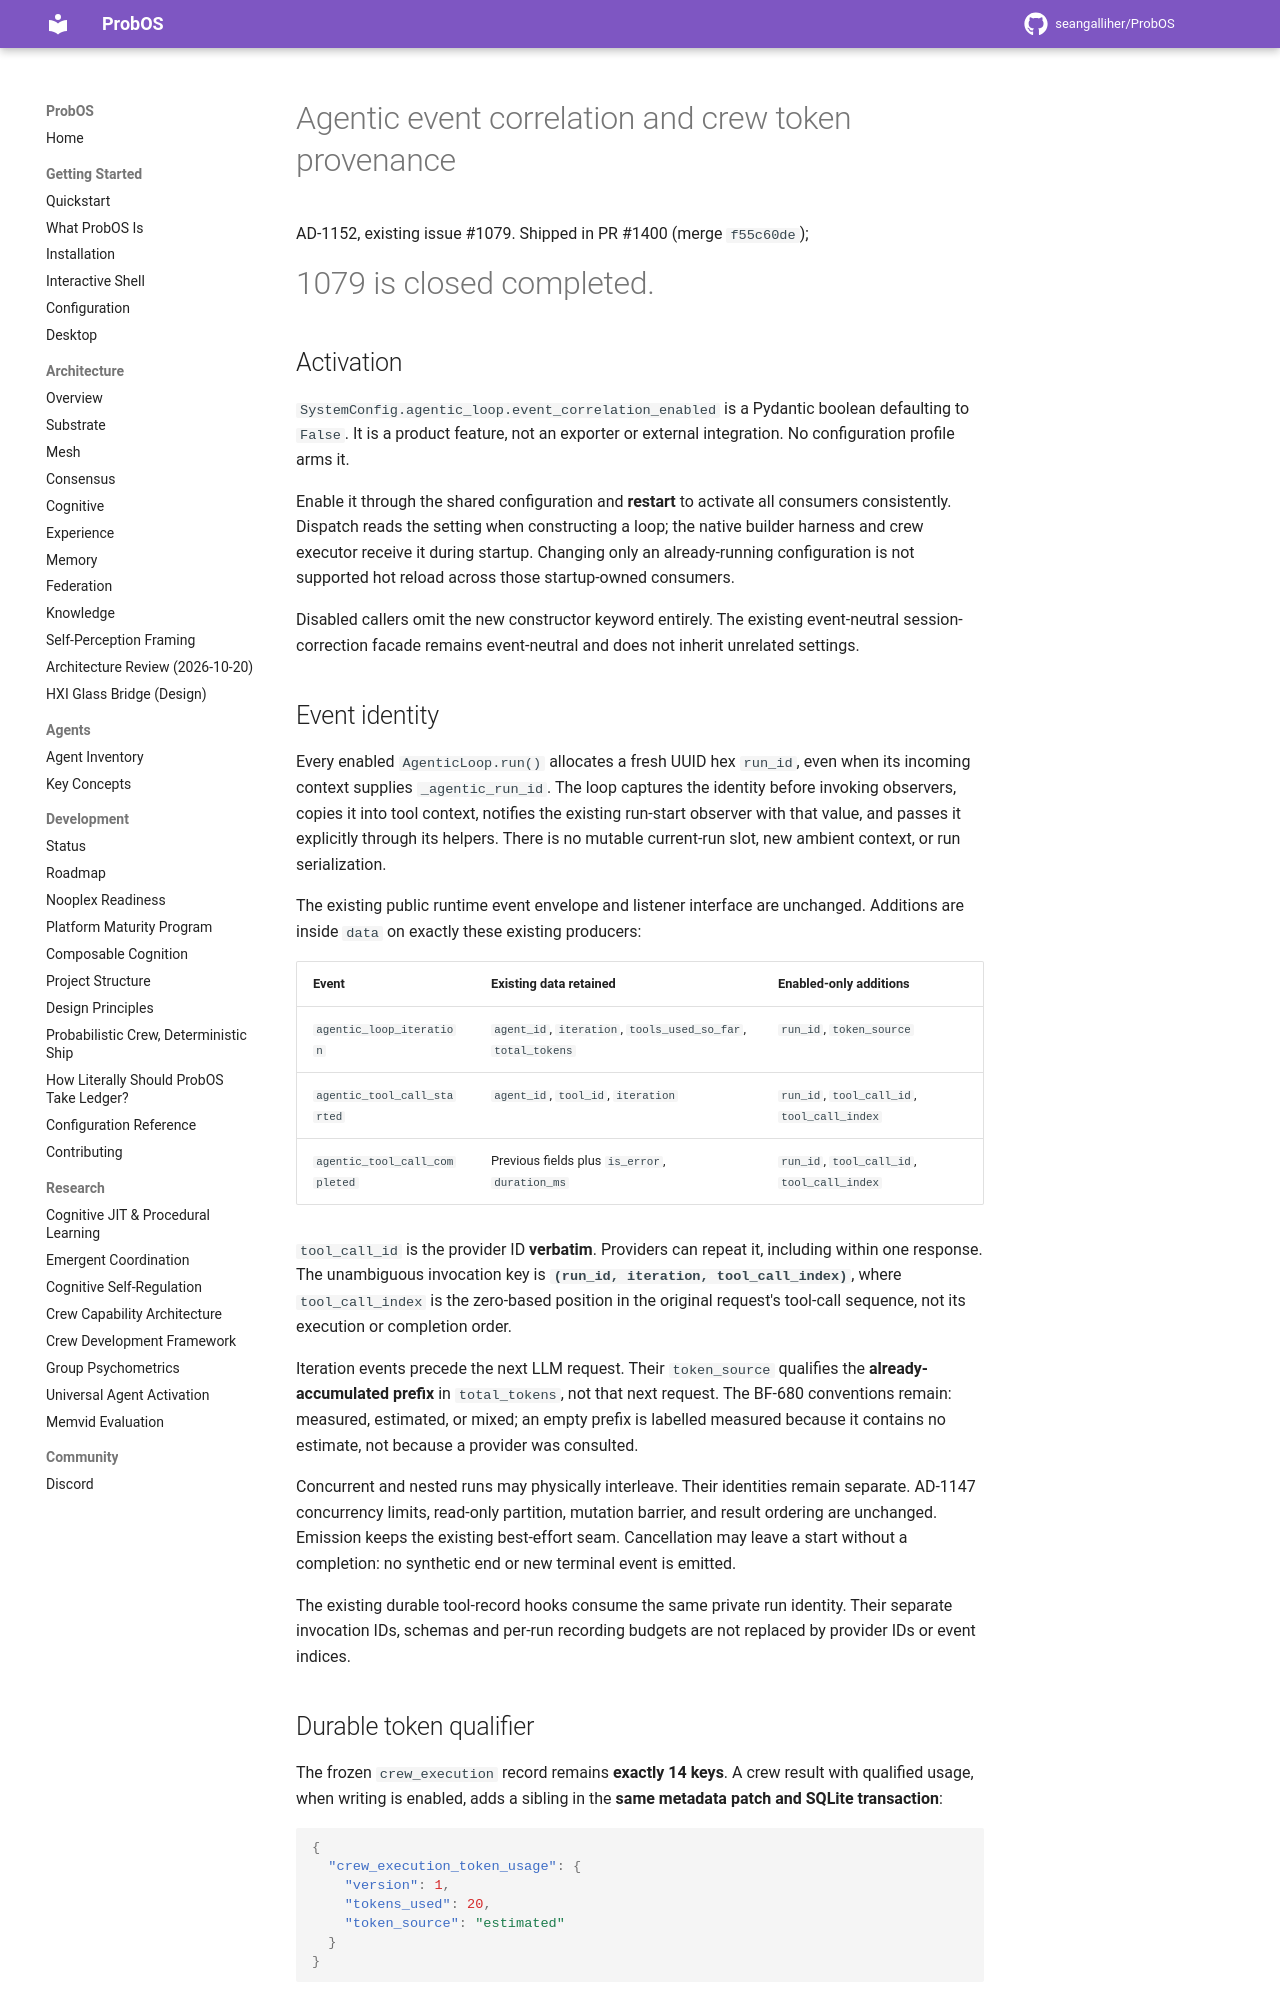

repository: seangalliher/ProbOS · page: development/agentic-event-correlation/index.html · generator: mkdocs

# Agentic event correlation and crew token provenance

AD-1152, existing issue #1079. Shipped in PR #1400 (merge `f55c60de`);
#1079 is closed completed.

## Activation

`SystemConfig.agentic_loop.event_correlation_enabled` is a Pydantic boolean
defaulting to `False`. It is a product feature, not an exporter or external
integration. No configuration profile arms it.

Enable it through the shared configuration and **restart** to activate all
consumers consistently. Dispatch reads the setting when constructing a loop;
the native builder harness and crew executor receive it during startup.
Changing only an already-running configuration is not supported hot reload
across those startup-owned consumers.

Disabled callers omit the new constructor keyword entirely. The existing
event-neutral session-correction facade remains event-neutral and does not
inherit unrelated settings.

## Event identity

Every enabled `AgenticLoop.run()` allocates a fresh UUID hex `run_id`, even
when its incoming context supplies `_agentic_run_id`. The loop captures the
identity before invoking observers, copies it into tool context, notifies the
existing run-start observer with that value, and passes it explicitly through
its helpers. There is no mutable current-run slot, new ambient context, or
run serialization.

The existing public runtime event envelope and listener interface are unchanged.
Additions are inside `data` on exactly these existing producers:

| Event | Existing data retained | Enabled-only additions |
| --- | --- | --- |
| `agentic_loop_iteration` | `agent_id`, `iteration`, `tools_used_so_far`, `total_tokens` | `run_id`, `token_source` |
| `agentic_tool_call_started` | `agent_id`, `tool_id`, `iteration` | `run_id`, `tool_call_id`, `tool_call_index` |
| `agentic_tool_call_completed` | Previous fields plus `is_error`, `duration_ms` | `run_id`, `tool_call_id`, `tool_call_index` |

`tool_call_id` is the provider ID **verbatim**. Providers can repeat it,
including within one response. The unambiguous invocation key is
**`(run_id, iteration, tool_call_index)`**, where `tool_call_index` is the
zero-based position in the original request's tool-call sequence, not its
execution or completion order.

Iteration events precede the next LLM request. Their `token_source` qualifies
the **already-accumulated prefix** in `total_tokens`, not that next request.
The BF-680 conventions remain: measured, estimated, or mixed; an empty prefix
is labelled measured because it contains no estimate, not because a provider
was consulted.

Concurrent and nested runs may physically interleave. Their identities remain
separate. AD-1147 concurrency limits, read-only partition, mutation barrier,
and result ordering are unchanged. Emission keeps the existing best-effort
seam. Cancellation may leave a start without a completion: no synthetic end
or new terminal event is emitted.

The existing durable tool-record hooks consume the same private run identity.
Their separate invocation IDs, schemas and per-run recording budgets are not
replaced by provider IDs or event indices.
